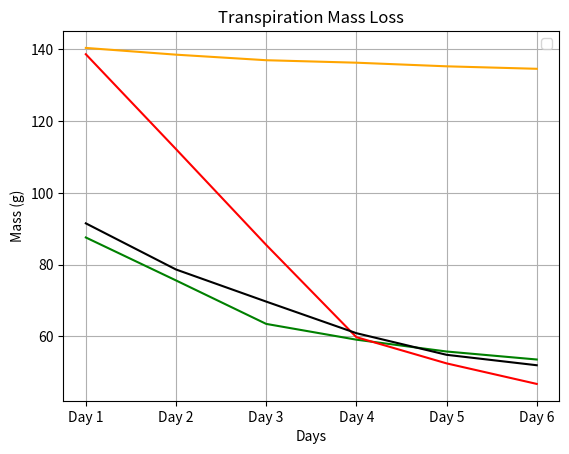

The script that saved this image:
import matplotlib.pyplot as plt
#data points
control = [87.57, 75.59, 63.47, 59.07, 55.77, 53.54]
light_heat = [138.67, 112.21, 85.50, 59.77, 52.46, 46.73]
dark = [91.51, 78.64, 69.69, 60.88, 54.85, 51.94]
humid = [140.43, 138.55, 137, 136.31, 135.3, 134.61]
days = ["Day 1", "Day 2", "Day 3", "Day 4", "Day 5", "Day 6"]
#data graph
plt.plot(days, control, color = 'green')
plt.plot(days, light_heat,color ='red')
plt.plot(days, dark,color ='black')
plt.plot(days, humid,color ='orange')
#title
plt.title('Transpiration Mass Loss')
#axis
plt.xlabel("Days")
plt.ylabel("Mass (g)")

plt.legend()

plt.grid(True)

plt.show()
